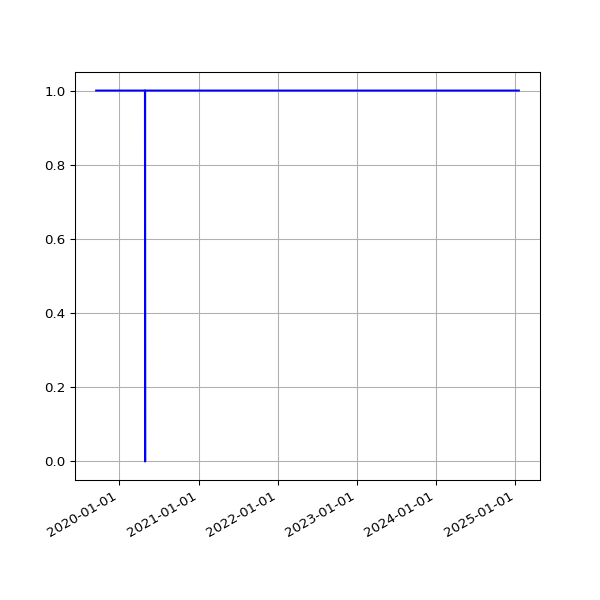

Source data for this figure (header and first rows):
date, value
2019-09-17 04:56:34 +0000, 1
2019-09-17 07:28:47 +0100, 1
2019-09-18 04:45:22 +0000, 1
2019-09-18 07:41:15 +0100, 1
2019-09-19 04:50:10 +0000, 1
2019-09-19 06:31:50 +0100, 1
2019-09-20 04:51:02 +0000, 1
2019-09-20 06:53:53 +0100, 1
2019-09-21 04:46:42 +0000, 1
2019-09-21 07:05:33 +0100, 1
2019-09-22 04:50:12 +0000, 1
2019-09-23 04:54:39 +0000, 1
2019-09-23 07:35:39 +0100, 1
2019-09-24 04:54:25 +0000, 1
2019-09-24 06:05:26 +0100, 1
2019-09-25 04:56:36 +0000, 1
2019-09-25 06:48:18 +0100, 1
2019-09-26 04:53:01 +0000, 1
2019-09-26 05:58:13 +0100, 1
2019-09-27 04:58:23 +0000, 1
2019-09-27 05:59:54 +0100, 1
2019-09-28 04:56:04 +0000, 1
2019-09-28 05:34:54 +0100, 1
2019-09-29 04:59:26 +0000, 1
2019-09-29 06:13:51 +0100, 1
2019-09-30 05:14:43 +0000, 1
2019-09-30 06:26:08 +0100, 1
2019-10-01 05:24:04 +0000, 1
2019-10-01 06:16:35 +0100, 1
2019-10-02 05:26:02 +0000, 1
2019-10-02 06:22:22 +0100, 1
2019-10-03 05:23:02 +0000, 1
2019-10-03 07:08:19 +0100, 1
2019-10-04 05:31:23 +0000, 1
2019-10-04 06:46:12 +0100, 1
2019-10-05 05:16:39 +0000, 1
2019-10-05 08:16:40 +0100, 1
2019-10-06 05:06:27 +0000, 1
2019-10-06 06:29:24 +0100, 1
2019-10-07 04:56:51 +0000, 1
2019-10-07 06:08:49 +0100, 1
2019-10-08 05:01:53 +0000, 1
2019-10-08 06:12:38 +0100, 1
2019-10-09 04:51:46 +0000, 1
2019-10-09 06:58:01 +0100, 1
2019-10-10 04:56:55 +0000, 1
2019-10-10 07:37:00 +0100, 1
2019-10-11 05:08:16 +0000, 1
2019-10-11 06:54:54 +0100, 1
2019-10-12 05:27:53 +0000, 1
2019-10-12 07:38:37 +0100, 1
2019-10-13 04:13:58 +0000, 1
2019-10-13 06:31:56 +0100, 1
2019-10-14 04:57:34 +0000, 1
2019-10-14 08:17:59 +0100, 1
2019-10-15 04:20:22 +0000, 1
2019-10-15 06:32:44 +0100, 1
2019-10-16 04:22:35 +0000, 1
2019-10-16 06:27:08 +0100, 1
2019-10-17 04:59:51 +0000, 1
... 2,119 more rows
